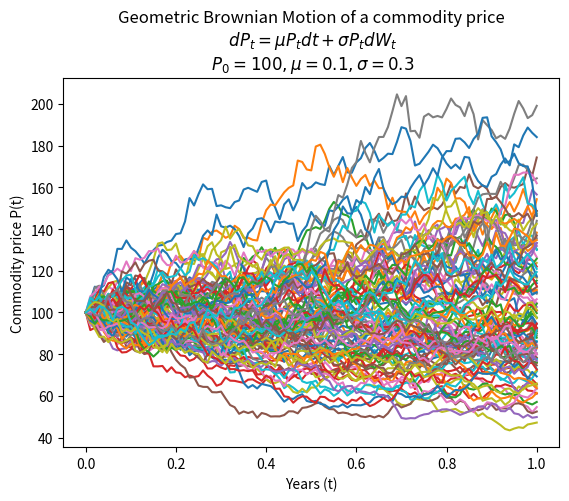

The matplotlib source for this figure:
import numpy as np
import matplotlib.pyplot as plt

'''
 PARAMETERS
'''
# Drift coefficent (10% over a year long horizon)
mu = 0.1
# Number of steps
n = 100
# Time in years
T = 1
# Number of simulations
M = 100
# Initial commodity price
P0 = 100
# Volatility (30% volatility)
sigma = 0.3

'''
SIMULATION:
Here we simulate the commodity price directly throughout the simulation and multiply the exponential terms together
at each time step
'''
# Calculate each time step
dt = T/n

# Simulation using numpy arrays where St is the commodity price at time t
# Randomly sample from the browian motion normal distribution with a size of time step (n) * number of simulations (M)
# Take the transpose of this to get the simulation for each time step
Pt = np.exp(
  (mu - (sigma**2) / 2) * dt
  + sigma * np.random.normal(0, np.sqrt(dt), size=(M,n))
)

# Inlcude an initial array of 1's
Pt = np.vstack([np.ones(M), Pt])

# Multipe through by S0 and return the cumulative product of elements along a given simulation path (axis=0)
Pt = P0 * Pt.cumprod(axis=0)

# CONSIDER THE TIME INTERVAL IN YEARS
# Define time interval correctly, from 0 to time T, with a timestep of n+1. This will produce an array of time
time = np.linspace(0, T, n+1)

# Require numpy array that is the same shape as St
tt = np.full(shape=(M,n+1), fill_value=time).T

'''
VISUALISATION
'''
plt.plot(tt, Pt)
plt.xlabel('Years (t)')
plt.ylabel('Commodity price P(t)')
plt.title(
    "Geometric Brownian Motion of a commodity price\n $dP_t = \mu P_t dt + \sigma P_t dW_t$\n $P_0 = {0}, \mu = {1}, \sigma = {2}$".format(P0, mu, sigma)
)
plt.show()
